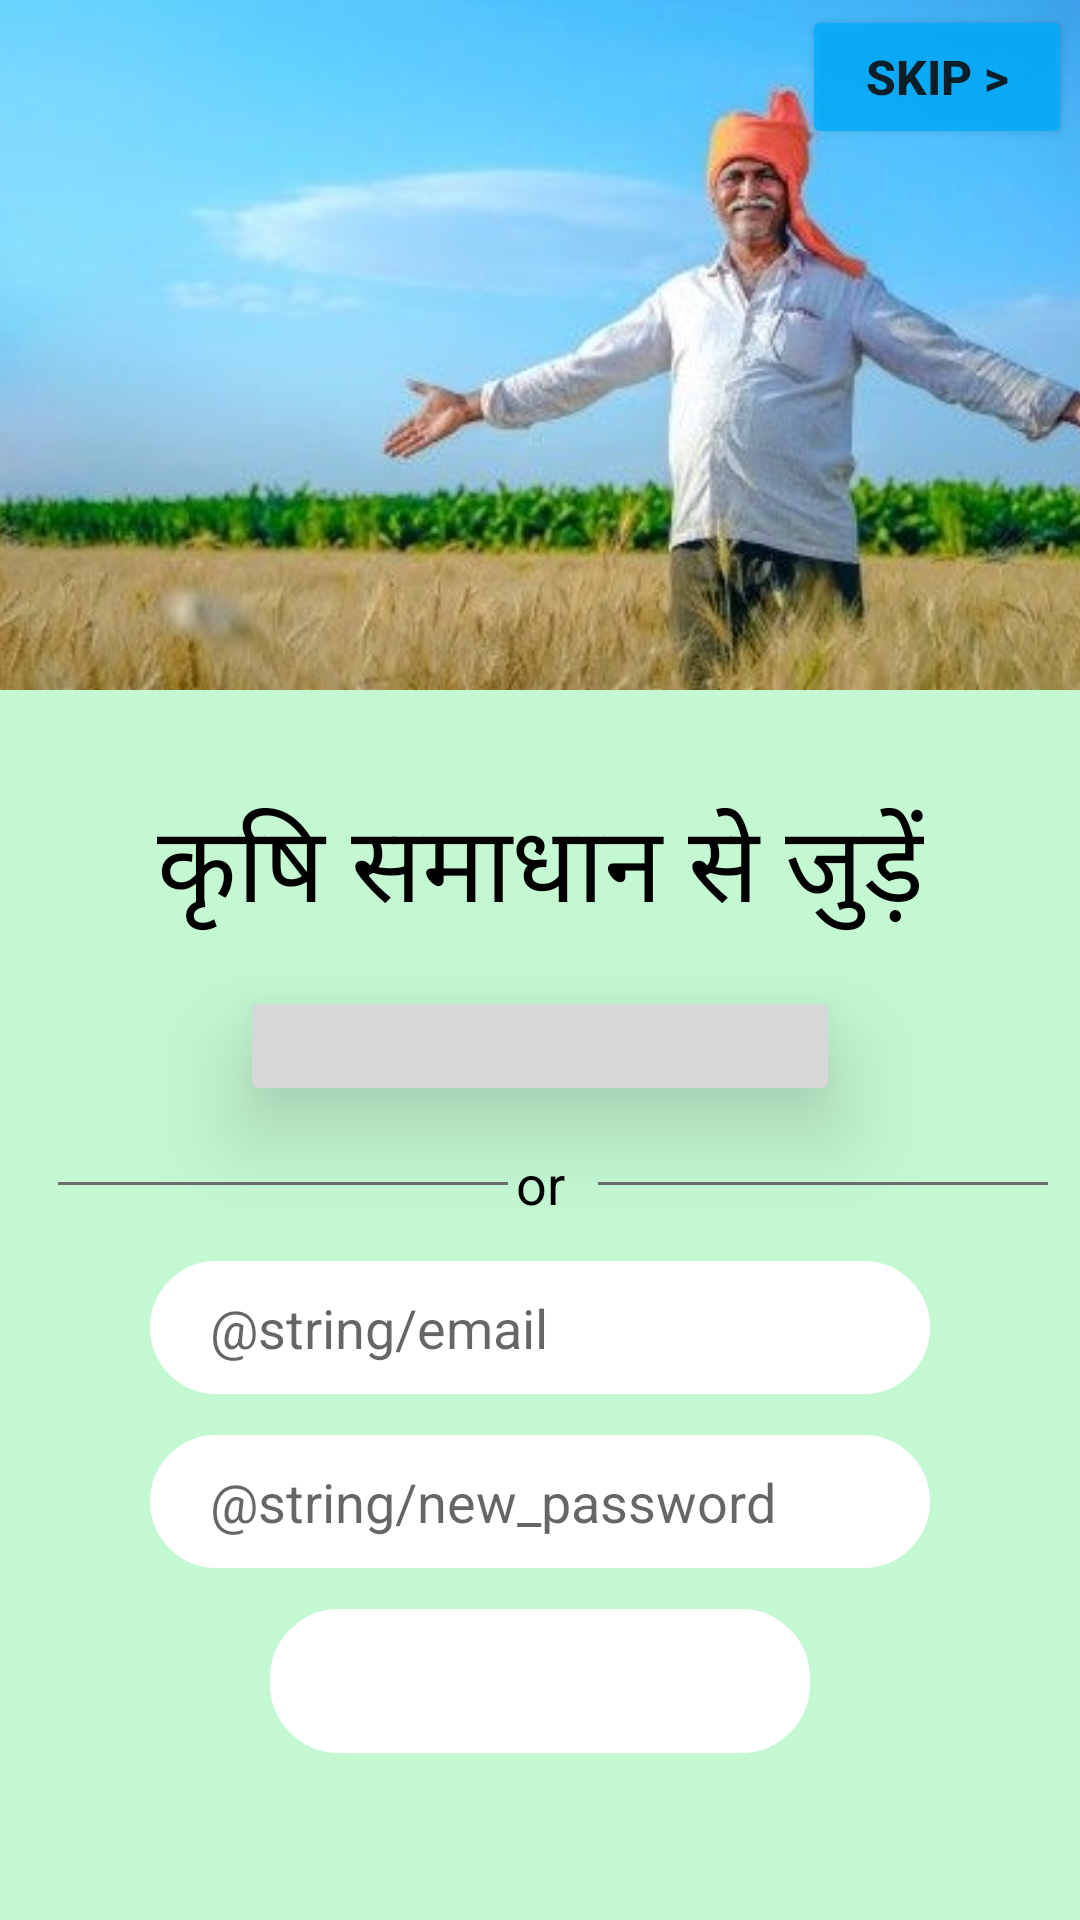

The Android layout XML behind this screen, and the referenced resources:
<!-- AndroidManifest.xml: application theme Theme.KrishiSamadhan -->
<!-- res/layout/activity_login.xml -->
<?xml version="1.0" encoding="utf-8"?>
<androidx.constraintlayout.widget.ConstraintLayout xmlns:android="http://schemas.android.com/apk/res/android"
    xmlns:app="http://schemas.android.com/apk/res-auto"
    xmlns:tools="http://schemas.android.com/tools"
    android:layout_width="match_parent"
    android:layout_height="match_parent"
    tools:context=".LoginActivity">

    <Button
        android:id="@+id/skip"
        android:layout_width="90dp"
        android:layout_height="wrap_content"
        android:alpha="0.80"
        android:color="@color/blue"
        android:backgroundTint="@color/blue"
        android:text="@string/skip"
        android:textColor="@color/black"
        android:textSize="16sp"
        android:textStyle="bold"
        app:layout_constraintVertical_bias="0.01"

        app:layout_constraintHorizontal_bias="0.99"
        app:layout_constraintBottom_toTopOf="@+id/whitesapce"
        app:layout_constraintEnd_toEndOf="parent"
        app:layout_constraintStart_toStartOf="parent"
        app:layout_constraintTop_toTopOf="parent" />
    <ImageView
        android:id="@+id/login_img"
        android:layout_width="484dp"
        android:layout_height="265dp"
        android:background="@color/black"
        android:contentDescription="@string/todo"
        android:scaleType="centerCrop"
        android:src="@drawable/login"
        app:layout_constraintBaseline_toBottomOf="parent"
        app:layout_constraintEnd_toEndOf="parent"
        app:layout_constraintHeight_percent="0.27"
        app:layout_constraintStart_toStartOf="parent"
        app:layout_constraintTop_toTopOf="parent" />

    <androidx.constraintlayout.widget.ConstraintLayout
        android:id="@+id/whitesapce"
        android:layout_width="0dp"
        android:layout_height="0dp"
        android:layout_marginTop="230dp"
    android:background="@color/green_200"
        app:layout_constraintBaseline_toBottomOf="parent"
        app:layout_constraintEnd_toEndOf="parent"
        app:layout_constraintHeight_percent="0.7"
        app:layout_constraintHorizontal_bias="1.0"
        app:layout_constraintStart_toStartOf="parent"
        app:layout_constraintTop_toTopOf="parent" />


    <TextView
        android:id="@+id/welcometext"
        android:layout_width="wrap_content"
        android:layout_height="wrap_content"
        android:text="@string/welcome"
        android:layout_marginTop="20dp"
        android:textColor="@color/black"
        android:textSize="35sp"
        app:layout_constraintBottom_toTopOf="@id/fab_google"
        app:layout_constraintEnd_toEndOf="parent"
        app:layout_constraintStart_toStartOf="parent"
        app:layout_constraintTop_toTopOf="@+id/whitesapce"
        app:layout_constraintVertical_bias="0.04"
        />

    <ImageButton
        android:id="@+id/fab_google"
        android:layout_width="200dp"
        android:layout_height="40dp"
        android:contentDescription="@string/todo"
        android:elevation="20dp"
        android:foreground="@drawable/google_hindi"
        app:layout_constraintBottom_toTopOf="@id/or"
        app:layout_constraintEnd_toEndOf="parent"
        app:layout_constraintStart_toStartOf="parent"
        app:layout_constraintTop_toBottomOf="@id/welcometext"
        app:tint="@null" />
    <View
        android:layout_width="150dp"
        android:layout_height="1dp"
        android:background="@color/grey"
        app:layout_constraintBottom_toTopOf="@+id/email"
        app:layout_constraintStart_toStartOf="@+id/whitesapce"
        app:layout_constraintEnd_toEndOf="@+id/or"
        app:layout_constraintTop_toBottomOf="@+id/fab_google" />

    <TextView
        android:id="@+id/or"
        android:layout_width="wrap_content"
        android:layout_height="wrap_content"
        android:text="@string/or"
        android:textColor="@color/black"
        android:textSize="18sp"
        app:layout_constraintBottom_toTopOf="@id/email"
        app:layout_constraintEnd_toEndOf="parent"
        app:layout_constraintStart_toStartOf="parent"
        app:layout_constraintTop_toBottomOf="@id/fab_google"
        />

    <View
        android:layout_width="150dp"
        android:layout_height="1dp"
        android:background="@color/grey"
        app:layout_constraintBottom_toTopOf="@+id/email"
        app:layout_constraintEnd_toEndOf="@+id/whitesapce"
        app:layout_constraintStart_toEndOf="@+id/or"
        app:layout_constraintTop_toBottomOf="@+id/fab_google" />
    <EditText
        android:id="@+id/email"
        android:layout_width="260dp"
        android:layout_height="wrap_content"
        android:background="@drawable/edit_text_bg"
        android:hint="@string/email"
        android:importantForAutofill="no"
        android:inputType="textEmailAddress"
        android:paddingStart="20dp"
        android:paddingTop="10dp"
        android:paddingEnd="20dp"
        android:paddingBottom="10dp"
        app:layout_constraintBottom_toTopOf="@id/password"
        app:layout_constraintEnd_toEndOf="parent"
        app:layout_constraintStart_toStartOf="parent"
        app:layout_constraintTop_toBottomOf="@+id/or"
        app:layout_constraintWidth_percent=".8" />

    <EditText
        android:id="@+id/password"
        android:layout_width="260dp"
        android:layout_height="wrap_content"
        android:background="@drawable/edit_text_bg"
        android:hint="@string/new_password"
        android:importantForAutofill="no"
        android:inputType="textPassword"
        android:paddingLeft="20dp"
        android:paddingTop="10dp"
        android:paddingRight="20dp"
        android:paddingBottom="10dp"
        app:layout_constraintBottom_toTopOf="@id/continue1"
        app:layout_constraintEnd_toEndOf="parent"
        app:layout_constraintStart_toStartOf="parent"
        app:layout_constraintTop_toBottomOf="@+id/email"
        app:layout_constraintVertical_bias="0.02"
        app:layout_constraintWidth_percent=".8"
        app:passwordToggleEnabled="true" />

    <Button
        android:id="@+id/continue1"
        android:layout_width="180dp"
        android:layout_height="wrap_content"
        android:background="@drawable/edit_text_bg"
        android:text="@string/continue1"
        android:textColor="@color/white"
        android:textSize="16sp"
        android:textStyle="bold"
        android:layout_marginBottom="80dp"
        app:layout_constraintBottom_toBottomOf="@+id/whitesapce"
        app:layout_constraintEnd_toEndOf="parent"
        app:layout_constraintStart_toStartOf="parent"
        app:layout_constraintTop_toBottomOf="@+id/password"
        app:layout_constraintWidth_percent=".8" />







</androidx.constraintlayout.widget.ConstraintLayout>
<!-- resources referenced by this layout -->
<resources>
  <color name="black">#FF000000</color>
  <color name="blue">#00AEFF</color>
  <color name="green_200">#C4F8D3</color>
  <color name="grey">#6E6E6E</color>
  <color name="white">#FFFFFFFF</color>
  <!-- drawable edit_text_bg (drawable) -->
  <?xml version="1.0" encoding="utf-8"?>
  <shape xmlns:android="http://schemas.android.com/apk/res/android"
      android:tint="@color/white">
      <corners android:radius="18dp"/>
      <stroke android:width="10dp"
          android:color="#D3D3D3"/>
  
  </shape>
  <!-- drawable google_hindi: png bitmap (drawable, 23584 bytes) -->
  <!-- drawable login: jpg bitmap (drawable, 63697 bytes) -->
  <string name="continue1">लॉग इन / साइन अप</string>
  <string name="or">or</string>
  <string name="skip">skip &gt;</string>
  <string name="todo">todo</string>
  <string name="welcome">कृषि समाधान से जुड़ें</string>
  <style name="Theme.KrishiSamadhan" parent="Theme.MaterialComponents.DayNight.DarkActionBar">
          
          <item name="colorPrimary">@color/green_700</item>
          <item name="colorPrimaryVariant">@color/green_500</item>
          <item name="colorOnPrimary">@color/white</item>
          
          <item name="colorSecondary">@color/teal_200</item>
          <item name="colorSecondaryVariant">@color/teal_700</item>
          <item name="colorOnSecondary">@color/black</item>
          
          <item name="android:statusBarColor">?attr/colorPrimaryVariant</item>
          
      </style>
  <color name="green_700">#00771E</color>
  <color name="green_500">#00A637</color>
  <color name="teal_200">#FF03DAC5</color>
  <color name="teal_700">#FF018786</color>
</resources>
